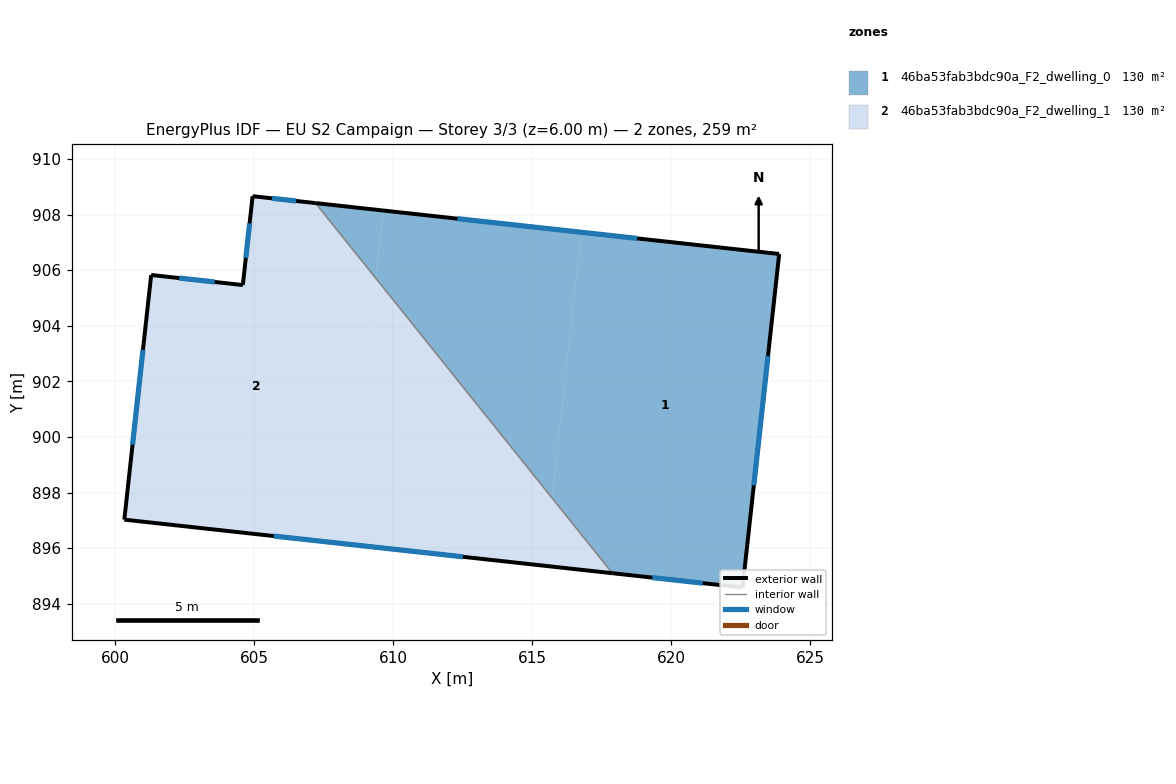
=== STOREY PLAN SPEC (per zone: floor XY polygon, exterior-wall plan segments, windows/doors) ===
zone 1: 46ba53fab3bdc90a_F2_dwelling_0  (129.7 m²)
  floor: (623.89, 906.58) (622.57, 894.59) (617.89, 895.10) (615.72, 897.81) (616.76, 907.36)
  floor: (616.76, 907.36) (615.72, 897.81) (609.38, 905.71) (609.65, 908.14)
  floor: (609.65, 908.14) (609.38, 905.71) (607.21, 908.41)
  exterior wall: (623.89, 906.58) – (607.21, 908.41)  [16.8 m]
    window: (618.78, 907.14) – (612.32, 907.85)  [7.6 m²]
  exterior wall: (622.57, 894.59) – (623.89, 906.58)  [12.1 m]
    window: (622.97, 898.26) – (623.48, 902.91)  [5.4 m²]
  exterior wall: (617.89, 895.10) – (622.57, 894.59)  [4.7 m]
    window: (619.32, 894.94) – (621.13, 894.74)  [2.1 m²]
  interior walls: 1
zone 2: 46ba53fab3bdc90a_F2_dwelling_1  (129.7 m²)
  floor: (609.38, 905.71) (615.72, 897.81) (615.45, 895.37) (608.33, 896.15)
  floor: (607.21, 908.41) (609.38, 905.71) (608.33, 896.15) (600.33, 897.03) (601.30, 905.83) (604.59, 905.46) (604.94, 908.66)
  floor: (615.72, 897.81) (617.89, 895.10) (615.45, 895.37)
  exterior wall: (601.30, 905.83) – (600.33, 897.03)  [8.9 m]
    window: (601.00, 903.13) – (600.63, 899.72)  [4.0 m²]
  exterior wall: (604.59, 905.46) – (601.30, 905.83)  [3.3 m]
    window: (603.58, 905.58) – (602.31, 905.72)  [1.5 m²]
  exterior wall: (604.94, 908.66) – (604.59, 905.46)  [3.2 m]
    window: (604.84, 907.68) – (604.70, 906.44)  [1.4 m²]
  exterior wall: (607.21, 908.41) – (604.94, 908.66)  [2.3 m]
    window: (606.51, 908.49) – (605.64, 908.59)  [1.0 m²]
  exterior wall: (600.33, 897.03) – (617.89, 895.10)  [17.7 m]
    window: (605.71, 896.44) – (612.51, 895.69)  [8.0 m²]
  interior walls: 1

=== DERIVED (storey summary) ===
Building: EU S2 Campaign
Storey: 3 of 3  (floor level z = 6.00 m)
Storey gross floor area: 259.3 m²
Zones on this storey: 2
  - 46ba53fab3bdc90a_F2_dwelling_0: floor 129.7 m²; exterior wall 33.6 m (100.7 m²); 3 window(s) 15.1 m²; WWR 15.0%
  - 46ba53fab3bdc90a_F2_dwelling_1: floor 129.7 m²; exterior wall 35.3 m (106.0 m²); 5 window(s) 15.9 m²; WWR 15.0%
Zone adjacency (shared interzone walls):
  - 46ba53fab3bdc90a_F2_dwelling_0 ↔ 46ba53fab3bdc90a_F2_dwelling_1